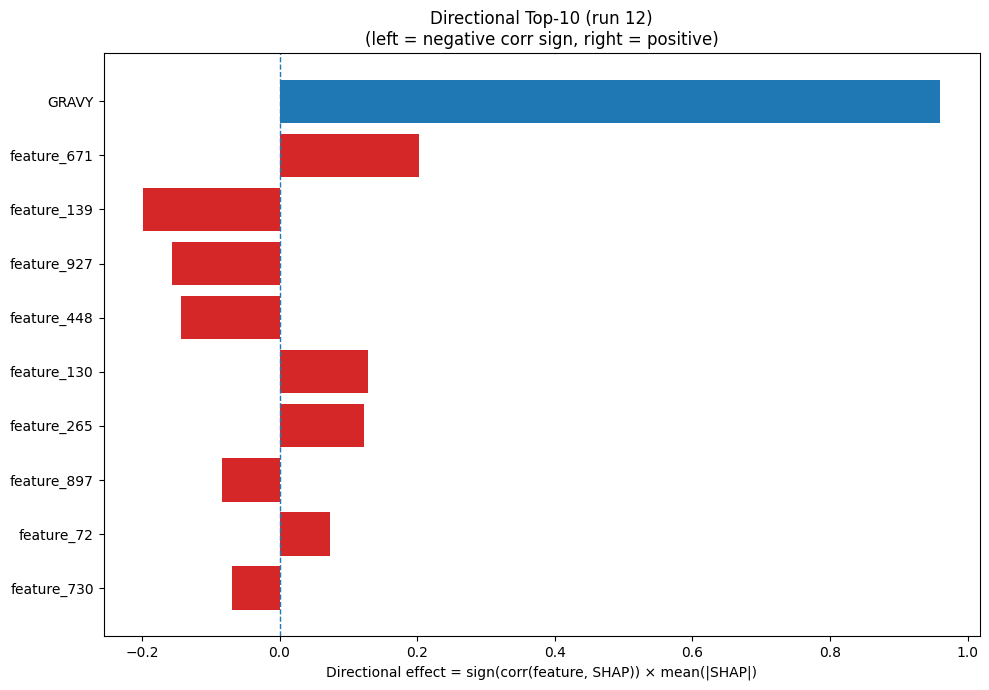

The table this chart was drawn from, first rows:
Index, Feature, CorrSign, MeanAbsSHAP, DirectionalEffect
32, GRAVY, 1.0, 0.9598, 0.9598
671, feature_671, 1.0, 0.2029, 0.2029
139, feature_139, -1.0, 0.1978, -0.1978
927, feature_927, -1.0, 0.1566, -0.1566
448, feature_448, -1.0, 0.1437, -0.1437
130, feature_130, 1.0, 0.1287, 0.1287
265, feature_265, 1.0, 0.1225, 0.1225
897, feature_897, -1.0, 0.08408, -0.08408
72, feature_72, 1.0, 0.07322, 0.07322
730, feature_730, -1.0, 0.06884, -0.06884
821, feature_821, -1.0, 0.0634, -0.0634
602, feature_602, 1.0, 0.06193, 0.06193
967, feature_967, -1.0, 0.05528, -0.05528
224, feature_224, -1.0, 0.05207, -0.05207
293, feature_293, 1.0, 0.05086, 0.05086
29, SS8_S, -1.0, 0.04906, -0.04906
490, feature_490, -1.0, 0.04675, -0.04675
731, feature_731, -1.0, 0.0459, -0.0459
403, feature_403, -1.0, 0.04541, -0.04541
152, feature_152, 1.0, 0.04418, 0.04418
96, feature_96, -1.0, 0.042, -0.042
963, feature_963, 1.0, 0.0408, 0.0408
331, feature_331, -1.0, 0.03889, -0.03889
777, feature_777, 1.0, 0.03847, 0.03847
598, feature_598, -1.0, 0.03722, -0.03722
813, feature_813, 1.0, 0.037, 0.037
703, feature_703, 1.0, 0.03659, 0.03659
807, feature_807, 1.0, 0.03658, 0.03658
327, feature_327, -1.0, 0.03631, -0.03631
332, feature_332, -1.0, 0.03568, -0.03568
17, V, 1.0, 0.03546, 0.03546
175, feature_175, 1.0, 0.03458, 0.03458
907, feature_907, 1.0, 0.03398, 0.03398
857, feature_857, -1.0, 0.03231, -0.03231
232, feature_232, -1.0, 0.03144, -0.03144
698, feature_698, -1.0, 0.0306, -0.0306
314, feature_314, -1.0, 0.02926, -0.02926
836, feature_836, -1.0, 0.028, -0.028
968, feature_968, 1.0, 0.02768, 0.02768
177, feature_177, 1.0, 0.02677, 0.02677
425, feature_425, -1.0, 0.02669, -0.02669
707, feature_707, 1.0, 0.0265, 0.0265
410, feature_410, 1.0, 0.02412, 0.02412
372, feature_372, 1.0, 0.0239, 0.0239
527, feature_527, 1.0, 0.02385, 0.02385
747, feature_747, 1.0, 0.02365, 0.02365
572, feature_572, 1.0, 0.02355, 0.02355
118, feature_118, -1.0, 0.02348, -0.02348
274, feature_274, 1.0, 0.0231, 0.0231
785, feature_785, -1.0, 0.02177, -0.02177
256, feature_256, -1.0, 0.02169, -0.02169
330, feature_330, -1.0, 0.02156, -0.02156
715, feature_715, 1.0, 0.02126, 0.02126
679, feature_679, 1.0, 0.02061, 0.02061
235, feature_235, 1.0, 0.02059, 0.02059
237, feature_237, -1.0, 0.02048, -0.02048
757, feature_757, -1.0, 0.02047, -0.02047
355, feature_355, -1.0, 0.02001, -0.02001
213, feature_213, 1.0, 0.01997, 0.01997
649, feature_649, -1.0, 0.01949, -0.01949
... 964 more rows
